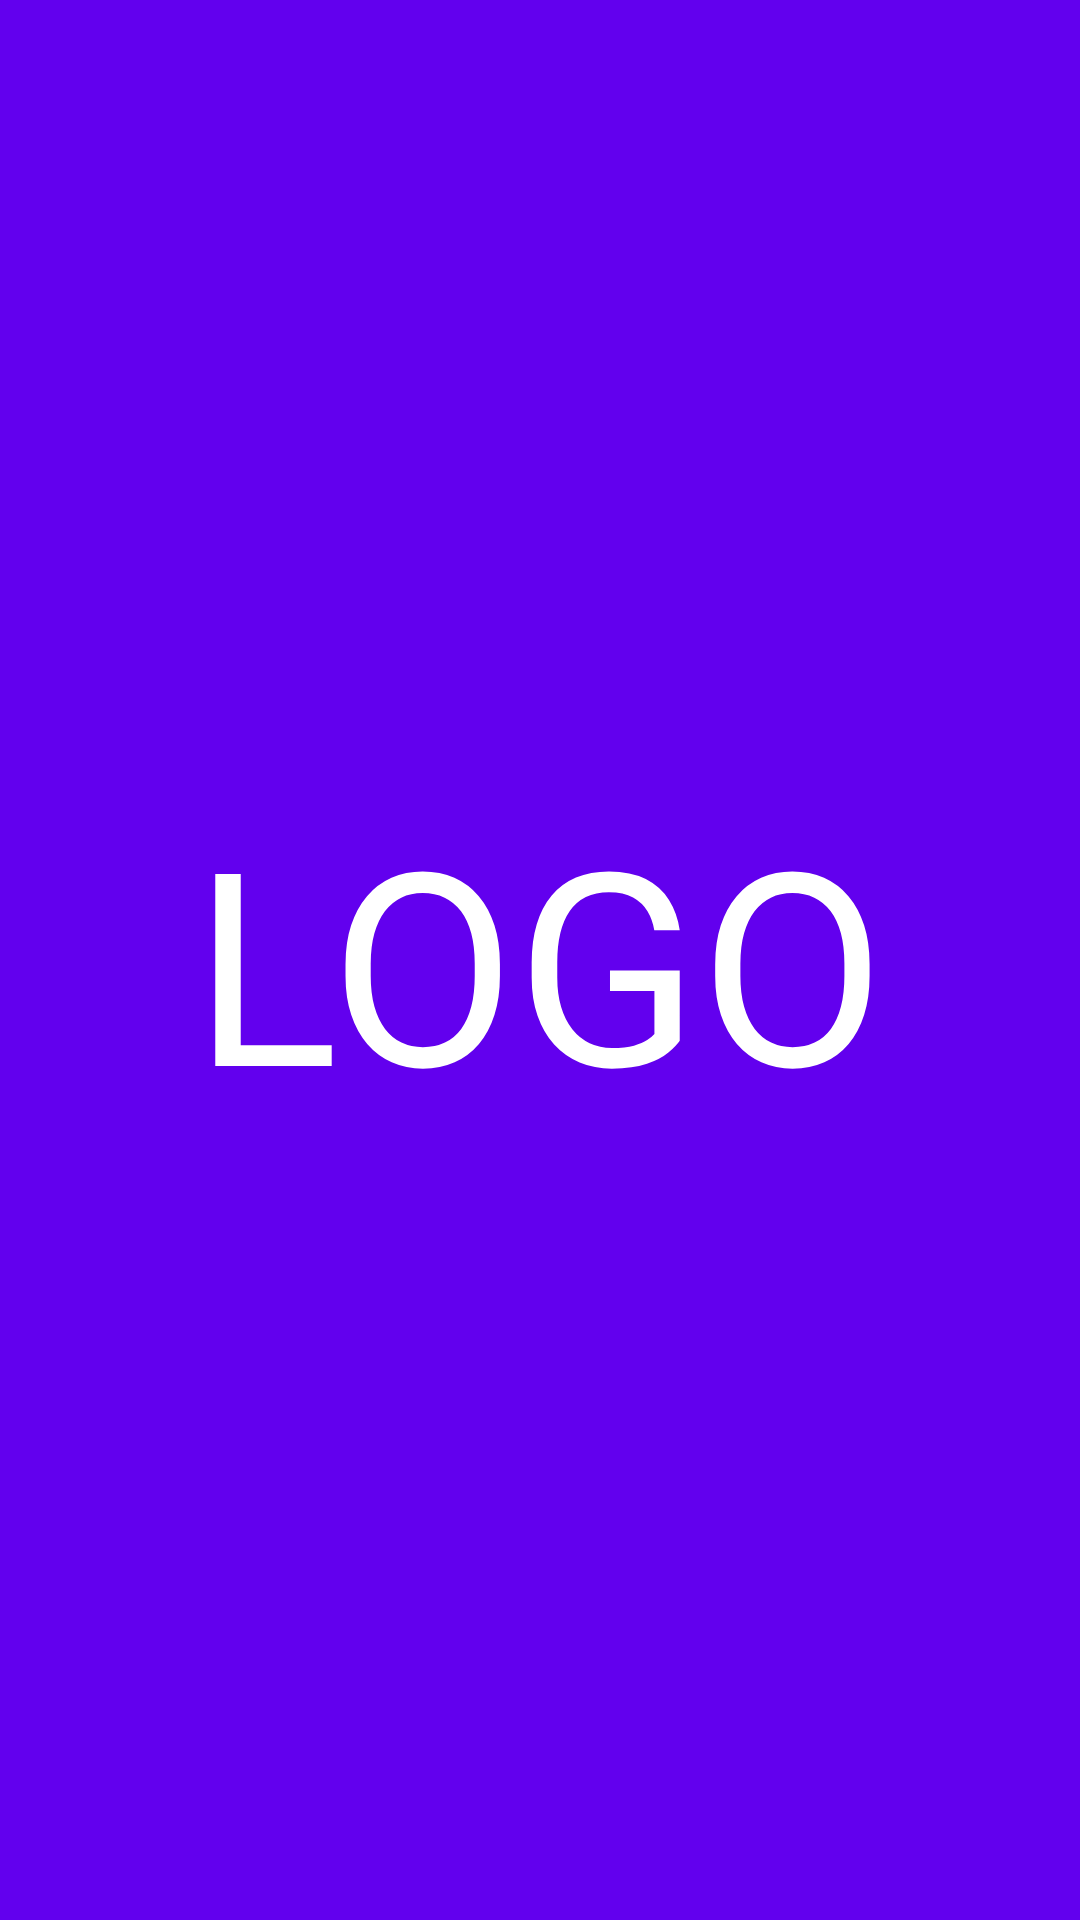

Android layout source for this screen:
<!-- AndroidManifest.xml: application theme Theme.TeamProject -->
<!-- res/layout/main.xml -->
<?xml version="1.0" encoding="utf-8"?>
<LinearLayout xmlns:android="http://schemas.android.com/apk/res/android"
    xmlns:tools="http://schemas.android.com/tools"
    tools:context=".MainActivity"
    android:layout_width="match_parent"
    android:layout_height="match_parent"
    android:orientation="vertical"
    android:gravity="center"
    android:background="@color/purple_500">

    <TextView
        android:layout_width="wrap_content"
        android:layout_height="wrap_content"
        android:text="LOGO"
        android:textSize="90dp"
        android:textColor="@color/white"
        android:id="@+id/textView_ID" />

</LinearLayout>
<!-- resources referenced by this layout -->
<resources>
  <style name="Theme.TeamProject" parent="Theme.MaterialComponents.DayNight.DarkActionBar">
          
          <item name="windowActionBar">false</item>
          <item name="windowNoTitle">true</item>
          
          <item name="colorPrimary">#ee9b9b</item>
          <item name="colorPrimaryVariant">#f6b4be</item>
          <item name="colorOnPrimary">@color/white</item>
          
          <item name="colorSecondary">@color/teal_200</item>
          <item name="colorSecondaryVariant">@color/teal_700</item>
          <item name="colorOnSecondary">@color/black</item>
          
          <item name="android:statusBarColor" tools:targetApi="l">?attr/colorPrimaryVariant</item>
          
      </style>
  <!-- not gathered from this repository: default colours our renderer supplied (Android Studio template values) -->
  <color name="purple_500">#FF6200EE</color>
  <color name="teal_200">#FF03DAC5</color>
  <color name="teal_700">#FF018786</color>
  <color name="black">#FF000000</color>
  <color name="white">#FFFFFFFF</color>
</resources>
